Run: headless pygame with SDL's dummy video driver; simulated clock (each Clock.tick advances the game by its frame time, no real sleeping); random seed 0; keys injected as events and as key.get_pressed() state; no mouse input.
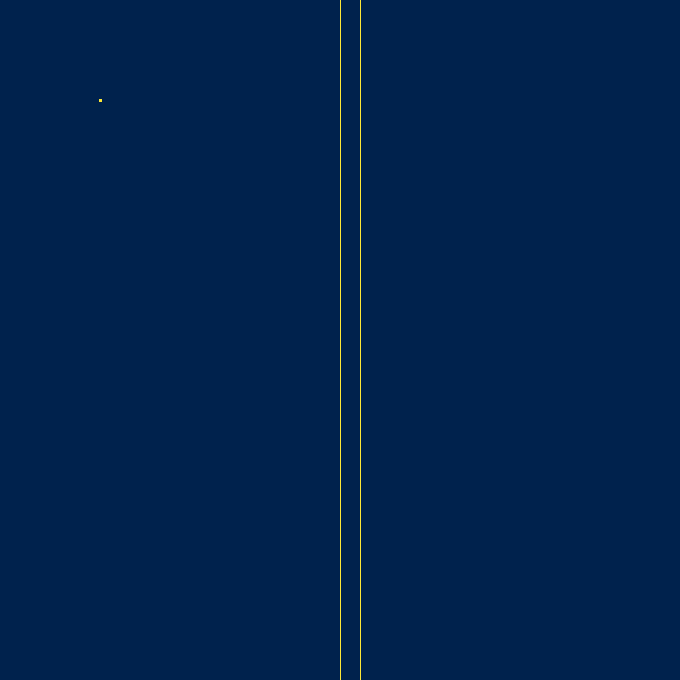
Frame 1 of 4 · flips 1–60 · no input
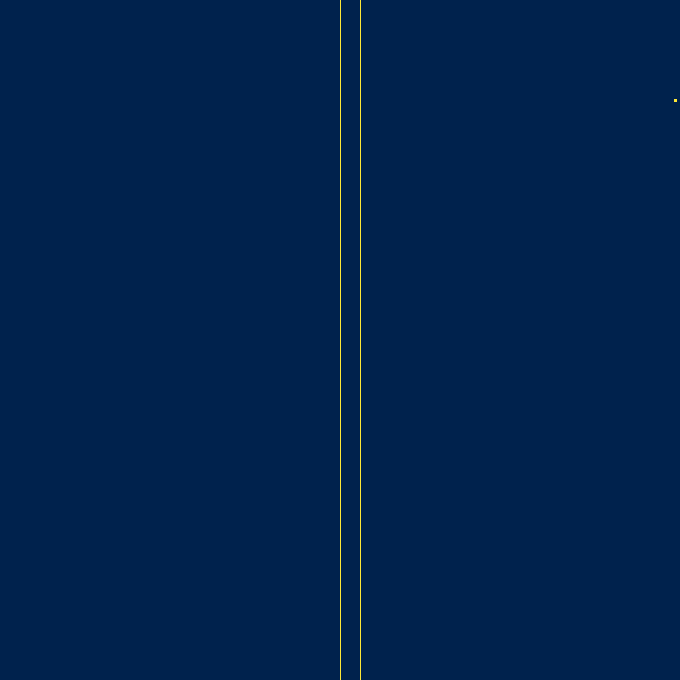
Frame 2 of 4 · flips 61–180 · tapped SPACE, RETURN · held RIGHT (→), D
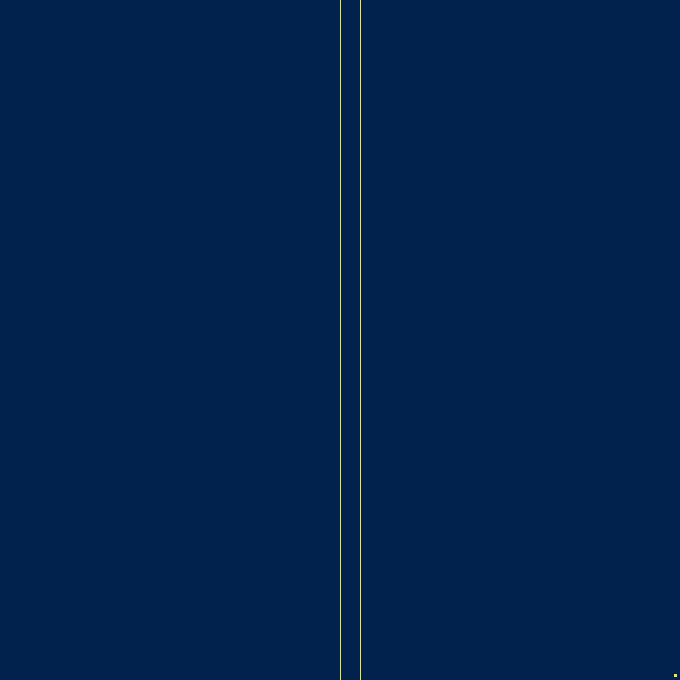
Frame 3 of 4 · flips 181–300 · held DOWN (↓), S
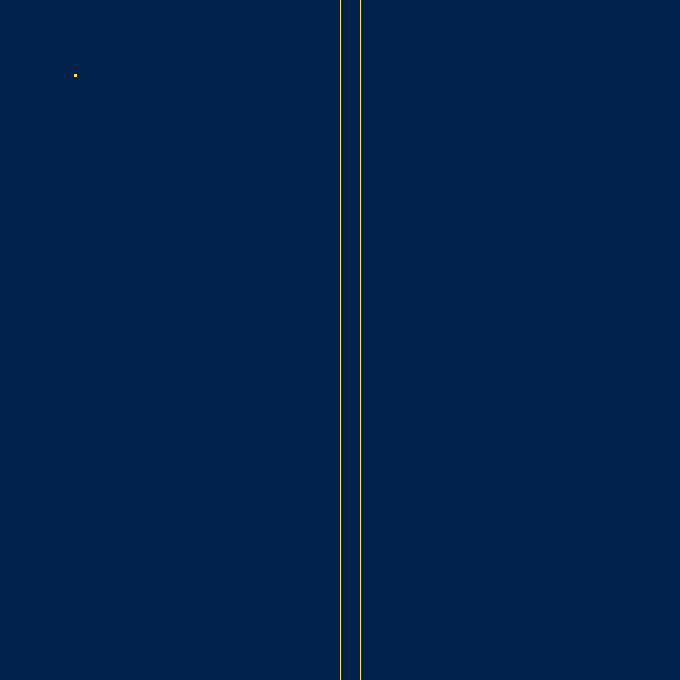
Frame 4 of 4 · flips 301–420 · held LEFT (←), A, UP (↑), W

The pygame program that drew these frames:

import pygame

class Player(pygame.sprite.Sprite):
    def __init__(self, player_color, init_x, init_y):
        super().__init__()
        self.width = 3
        self.height = 3
        self.image = pygame.Surface((self.width, self.height))  # Create a surface for the player
        self.image.fill(player_color)  # Fill the surface with a red color
        # 보여 주는건 이미지 ^

        # Initial position (움직이는 건 player rect)
        self.rect = self.image.get_rect(center=(init_x, init_y))

    def update(self):
        keys_pressed = pygame.key.get_pressed()
        if keys_pressed[pygame.K_LEFT] and self.rect.x - VEL > 0:  # 일단 화면 나가면 못 움직이게
            self.rect.x -= VEL  # VEL = number of pixels moved left (-x dir)
        if keys_pressed[pygame.K_RIGHT] and self.rect.x + VEL + self.rect.width < WIDTH:
            self.rect.x += VEL
        if keys_pressed[pygame.K_UP] and self.rect.y - VEL > 0:
            self.rect.y -= VEL
        if keys_pressed[pygame.K_DOWN] and self.rect.y + VEL + self.rect.height < HEIGHT:
            self.rect.y += VEL
        # 여기에 else 넣어서 대기중 일때 움직임
        pygame.time.wait(20)


# COLOR
WHITE = (255, 255, 255)
YELLOW = (0.995737 * 255, 0.909344 * 255, 0.217772 * 255)
DARKBL = (0.0, 0.135112 * 255, 0.304751 * 255)


# WINDOW SIZE
grid_length = 85
WIDTH, HEIGHT = 8 * grid_length, 8 * grid_length

# WINDOW
WIN = pygame.display.set_mode((WIDTH, HEIGHT))  # size in pixels
pygame.display.set_caption("ZenMaze")

# PLAYER
# resize imported img
# scale size to 30 by 50
# here player is surface
# PLAYER = pygame.transform.scale(PLAYER_IMG, (PLAYER_WIDTH, PLAYER_HEIGHT))

VEL = 5

# Frames per second. Without designated fps,
# computer draws as many times as it is capable of per second!
# (100~1000 frames/sec). So, limit fps.
FPS = 60

# Border
# x, y, width, height *다시 중요한 점: 위에서 부터 시작
# 예시)
#                       x, y, width, height
BORDER1 = pygame.Rect(WIDTH / 2, 0, 1, HEIGHT)
BORDER2 = pygame.Rect(WIDTH / 2 + 20, 0, 1, HEIGHT)


# y가 0인 이유는 맨 위에서 부터 아래로 (HEIGHT 만큼) 내려 오는 border 이기 때문
# x에 -5를 한 이유는 width 가 10이니까 WIDTH/2 하면 바로 중간이기 때문에 10의 절반을 뺴준것


def draw_window(player):
    """
    *draw on a separate function instead of in the while loop
    """
    # give color to fill screen
    # (param: RGB=tuple(red val, green val, blue val) each 0~255)
    # pygame color = RGB
    WIN.fill(DARKBL)

    # param: surface you're drawing on, color, thing we're drawing(pygame.Rect())
    # 사실상 **바로 여기서** 매번 모든 미로를 그려야 한다... 못 뚫게 하려면 어떻게 했더라?
    pygame.draw.rect(WIN, YELLOW, BORDER1)
    pygame.draw.rect(WIN, YELLOW, BORDER2)

    # blit => draw "surface" on to another surface(screen) = blit surface on to screen
    # param: surface, (destination coord) (here, needs to be within window size)

    # sim to layering of drawing tools, need to draw on top of background!
    WIN.blit(player.image, (player.rect.x, player.rect.y))  # player coordinate*

    # pygame needs to update once things are added to screen
    pygame.display.update()


def main():
    # represents player
    # param: x,y,width,height
    player = Player(YELLOW, 100,100)
    clock = pygame.time.Clock()
    run = True
    while run:
        # this controls the speed of while loop (cap=FPS)
        # FPS times / second
        clock.tick(FPS)

        # loop & check for all the events and execute based on events
        for event in pygame.event.get():
            if event.type == pygame.QUIT:
                run = False

        # everytime this point is reached (60 times/sec),
        # this checks keys currently being pressed. Checks ALL keys being pressed
        player.update()
        draw_window(player)

    pygame.quit()


if __name__ == "__main__":
    main()
